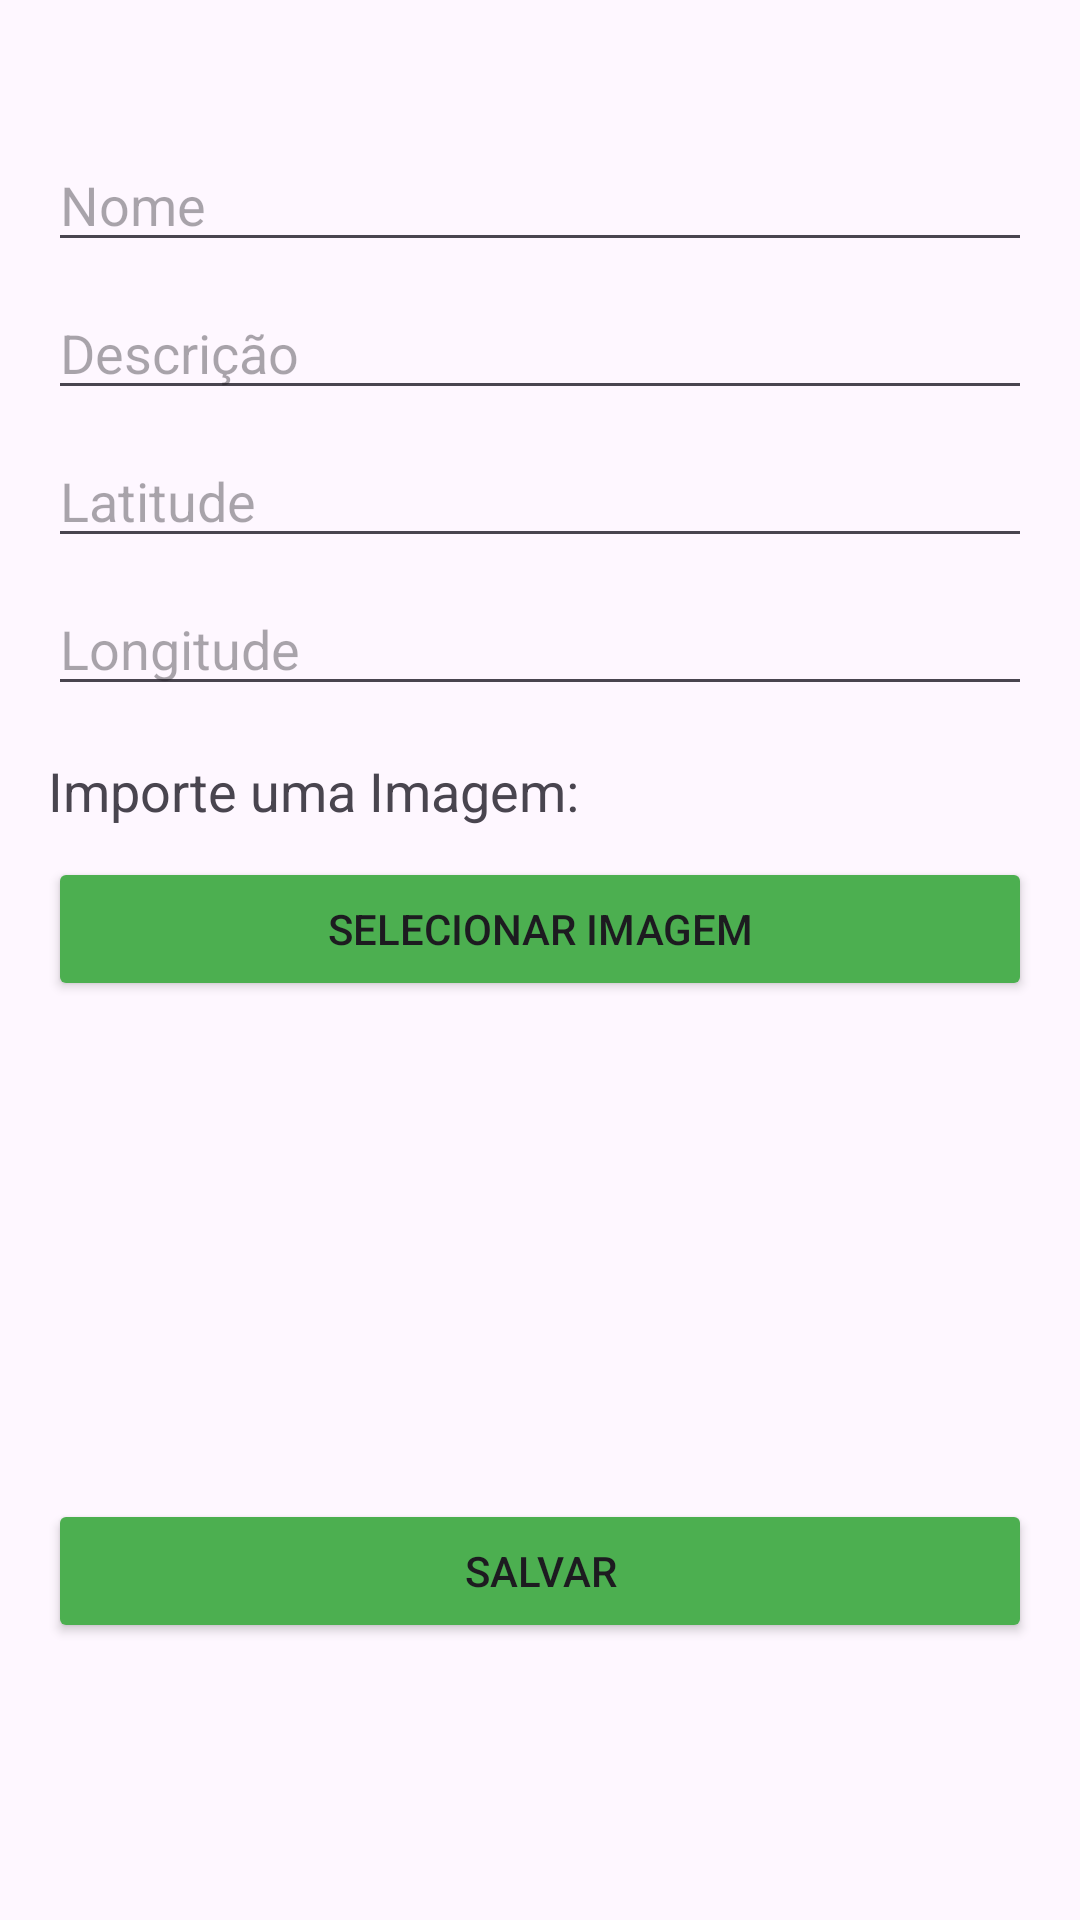

Android layout source for this screen:
<!-- AndroidManifest.xml: application theme Theme.Projeto1_Avancado -->
<!-- res/layout/activity_cadastro.xml -->
<?xml version="1.0" encoding="utf-8"?>
<ScrollView xmlns:android="http://schemas.android.com/apk/res/android"
    android:layout_width="match_parent"
    android:layout_height="match_parent"
    android:padding="16dp">

    <LinearLayout
        android:orientation="vertical"
        android:layout_width="match_parent"
        android:layout_height="wrap_content"
        android:layout_marginTop="30dp">


        <EditText
            android:id="@+id/edtNome"
            android:hint="Nome"
            android:layout_width="match_parent"
            android:layout_height="wrap_content" />

        <EditText
            android:id="@+id/edtDesc"
            android:hint="Descrição"
            android:layout_width="match_parent"
            android:layout_height="wrap_content"
            android:layout_marginTop="8dp"/>

        <EditText
            android:id="@+id/edtLat"
            android:hint="Latitude"
            android:inputType="numberDecimal|numberSigned"
            android:layout_width="match_parent"
            android:layout_height="wrap_content"
            android:layout_marginTop="8dp"/>

        <EditText
            android:id="@+id/edtLng"
            android:hint="Longitude"
            android:inputType="numberDecimal|numberSigned"
            android:layout_width="match_parent"
            android:layout_height="wrap_content"
            android:layout_marginTop="8dp"/>

        <TextView
            android:layout_width="wrap_content"
            android:layout_height="wrap_content"
            android:layout_marginTop="16dp"
            android:textSize="18sp"
            android:text="Importe uma Imagem:" />

        <Button
            android:id="@+id/btnImportar"
            android:layout_width="match_parent"
            android:layout_height="wrap_content"
            android:layout_marginTop="10dp"
            android:backgroundTint="#4CAF50"
            android:text="Selecionar Imagem" />

        <ImageView
            android:id="@+id/img"
            android:layout_width="150dp"
            android:layout_height="150dp"
            android:layout_gravity="center" />

        <Button
            android:id="@+id/btnSalvar"
            android:layout_width="match_parent"
            android:layout_height="wrap_content"
            android:layout_marginTop="16dp"
            android:backgroundTint="#4CAF50"
            android:text="Salvar" />

    </LinearLayout>
</ScrollView>
<!-- resources referenced by this layout -->
<resources>
  <style name="Theme.Projeto1_Avancado" parent="Base.Theme.Projeto1_Avancado" />
  <style name="Base.Theme.Projeto1_Avancado" parent="Theme.Material3.DayNight.NoActionBar">
          
          
      </style>
</resources>
